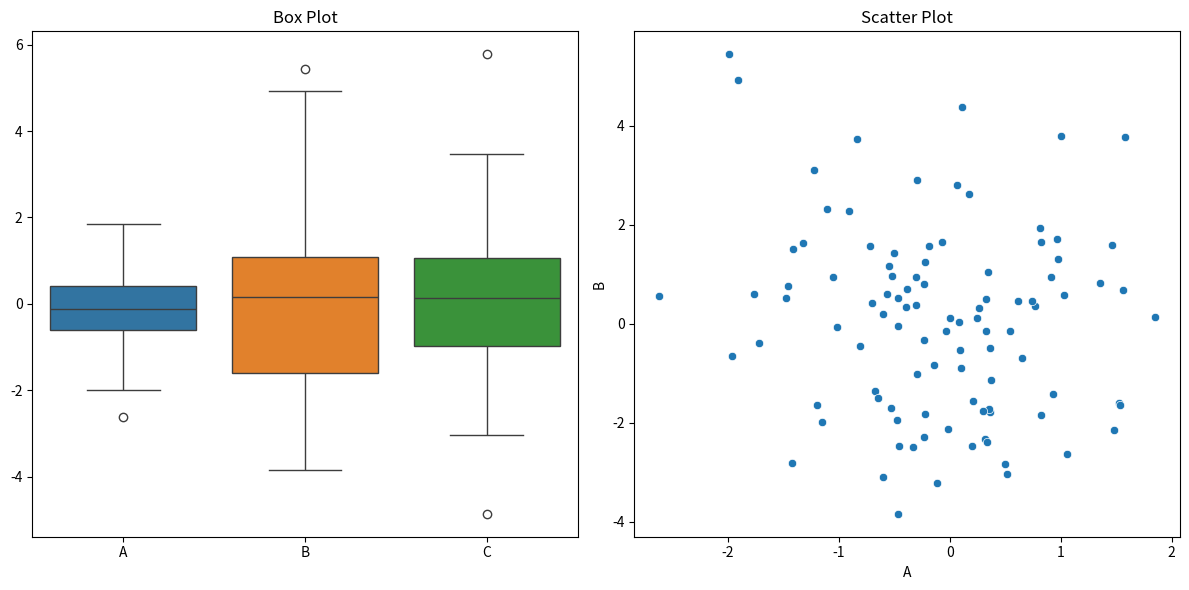
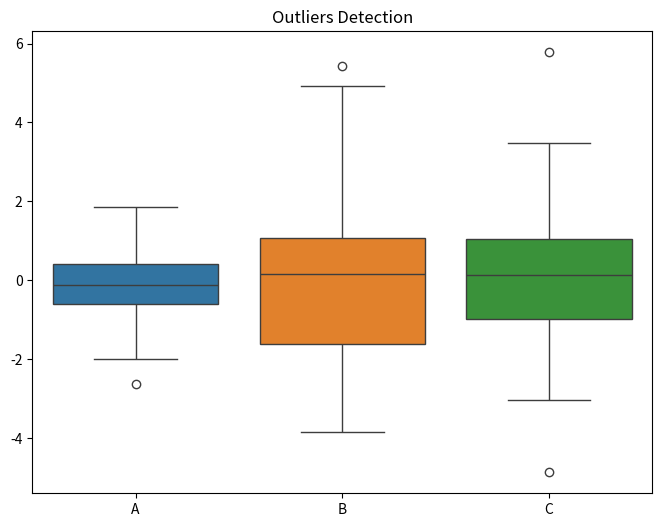
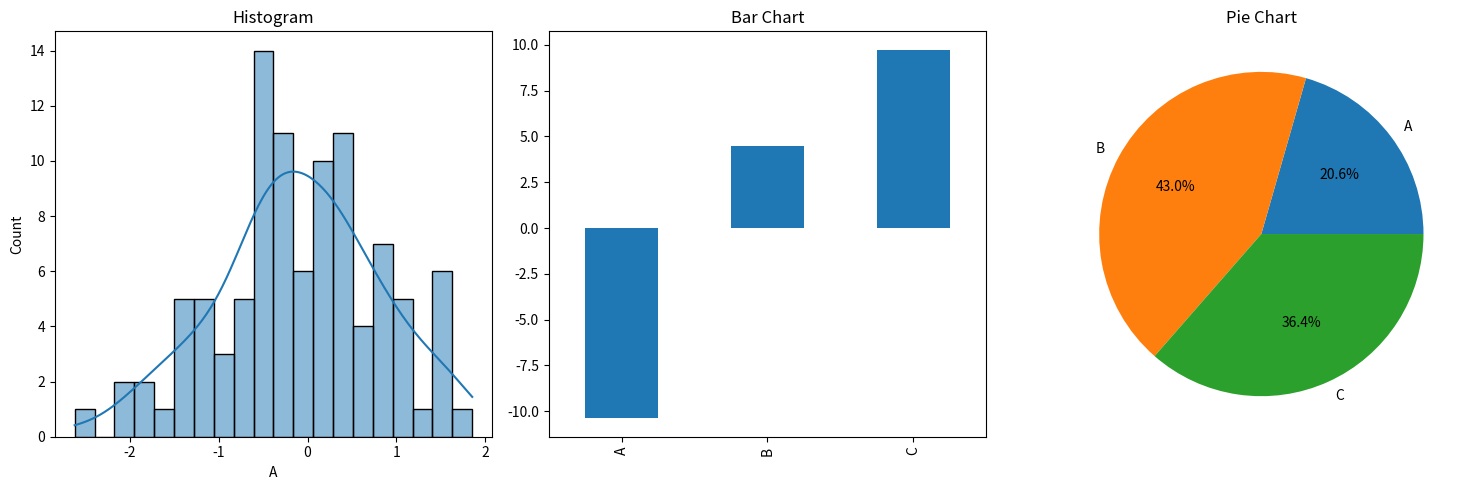

Write the Python code that produced these figures, in order.
import numpy as np
import pandas as pd
import matplotlib.pyplot as plt
import seaborn as sns

# Generate sample data
np.random.seed(42)
data = {
    'A': np.random.normal(0, 1, 100),
    'B': np.random.normal(0, 2, 100),
    'C': np.random.normal(0, 1.5, 100)
}
df = pd.DataFrame(data)

# a. Find the data distributions using box and scatter plot.
plt.figure(figsize=(12, 6))
plt.subplot(1, 2, 1)
sns.boxplot(data=df)
plt.title('Box Plot')

plt.subplot(1, 2, 2)
sns.scatterplot(x='A', y='B', data=df)
plt.title('Scatter Plot')
plt.tight_layout()
plt.show()

# b. Find the outliers using plot.
plt.figure(figsize=(8, 6))
sns.boxplot(data=df, showfliers=True)
plt.title('Outliers Detection')
plt.show()

# c. Plot the histogram, bar chart, and pie chart on sample data.
plt.figure(figsize=(15, 5))

# Histogram
plt.subplot(1, 3, 1)
sns.histplot(df['A'], bins=20, kde=True)
plt.title('Histogram')

# Bar Chart
plt.subplot(1, 3, 2)
df.sum().plot(kind='bar')
plt.title('Bar Chart')

# Pie Chart (using absolute values)
plt.subplot(1, 3, 3)
df.abs().sum().plot(kind='pie', autopct='%1.1f%%')
plt.title('Pie Chart')

plt.tight_layout()
plt.show()
